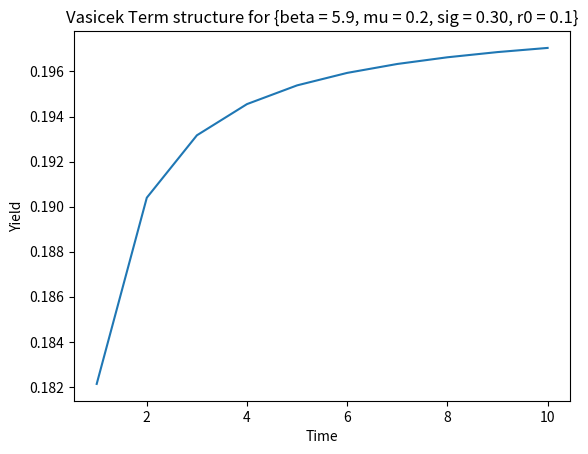
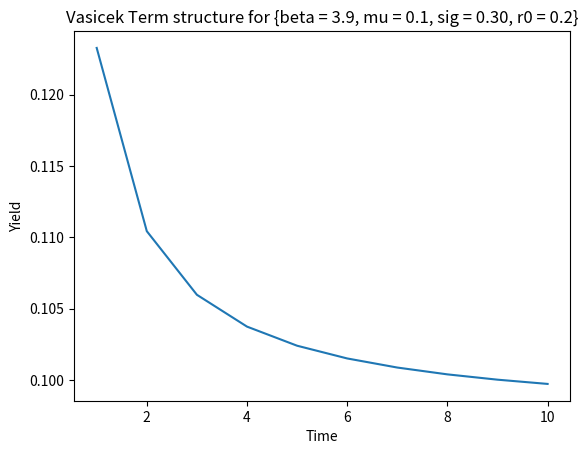
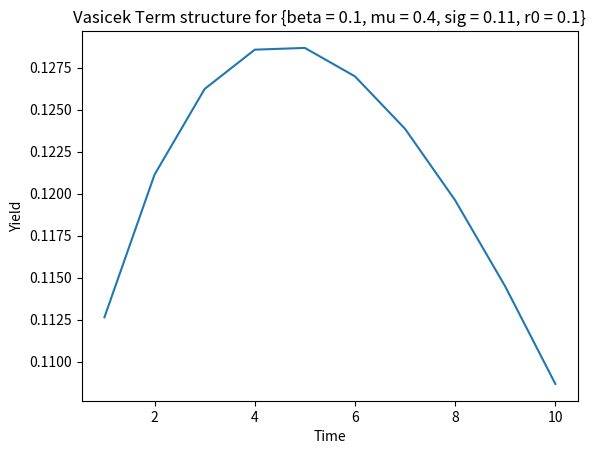
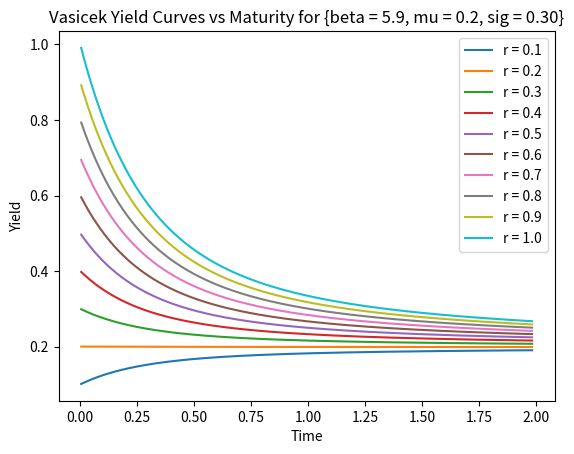
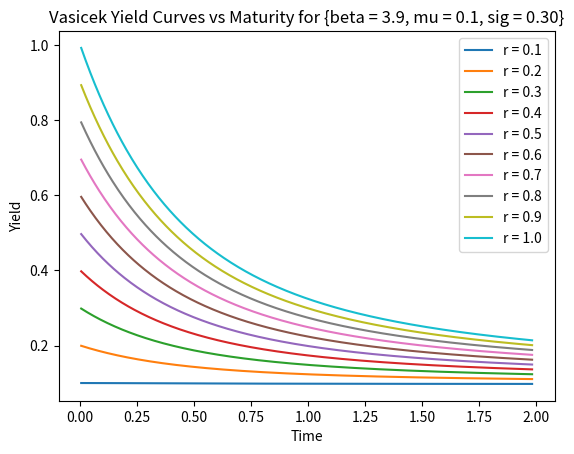
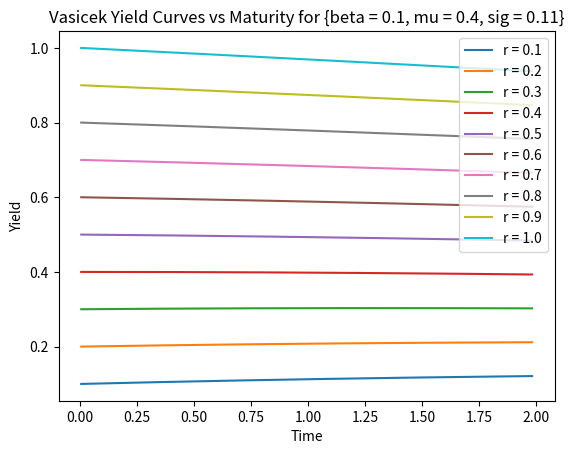
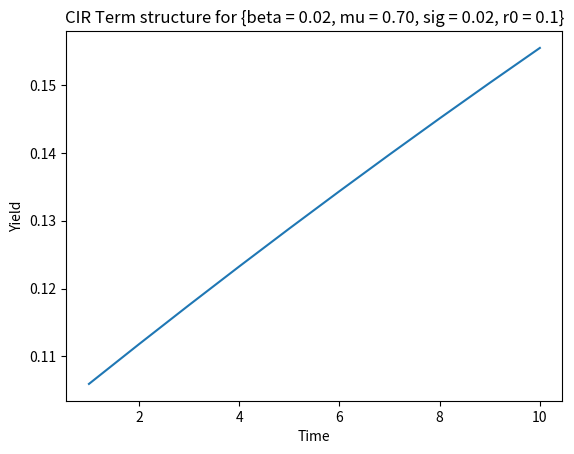
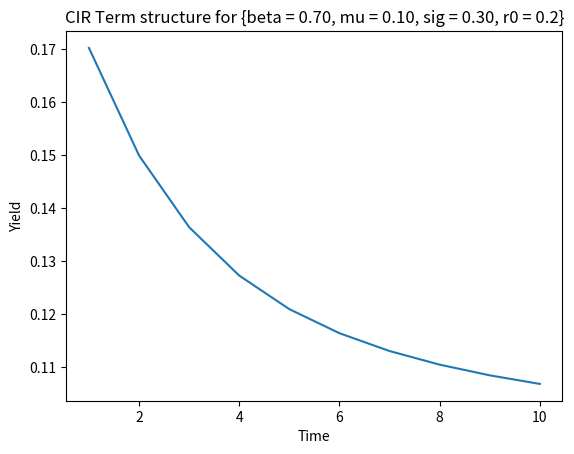
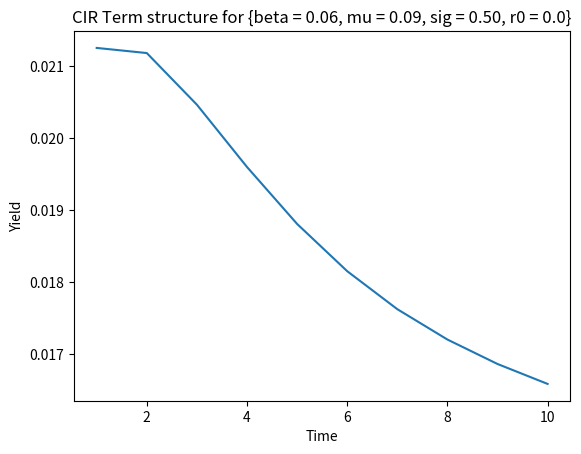
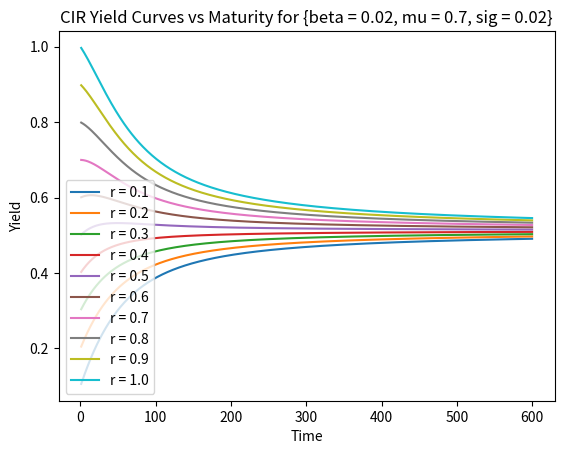

Write the Python code that produced these figures, in order.
import pandas as pd
import matplotlib.pyplot as plt
from math import erf, sqrt, log, exp
from numpy import exp, log, sqrt, linspace
from mpl_toolkits.mplot3d import Axes3D
from pandas.io.pytables import DataCol
from scipy.stats import norm

def Vasicek(beta, mu, sig, r0, T, t):
    b = beta*mu
    a = beta
    B = (1/a)*(1 - exp(-a*(T-t)))
    A = (B-T+t)*(a*b - 0.5*sig*sig)/(a*a) - (sig*sig*B*B)/(4*a)
    p = exp(A - B*r0)
    y = -log(p)/(T-t)
    return y

def Q1():
    print("-------------------Q1-------------------")
    print("")
    Beta = [5.9, 3.9, 0.1]
    Mu = [0.2, 0.1, 0.4]
    Sig = [0.3, 0.3, 0.11]
    R0 = [0.1, 0.2, 0.1]
    T = linspace(1, 10, 10)
    print("The Term Structure upto 10 time units")
    for i in range(3):
        beta = Beta[i]
        mu = Mu[i]
        sig = Sig[i]
        r0 = R0[i]
        Y = [Vasicek(beta, mu, sig, r0, T1,  0) for T1 in T]
        plt.plot(T, Y)
        plt.xlabel("Time")
        plt.ylabel("Yield")
        plt.title("Vasicek Term structure for {beta = %0.1f, mu = %0.1f, sig = %0.2f, r0 = %0.1f}"%(beta, mu, sig, r0))
        plt.savefig("Q1_10_time-units_%d"%i)
        plt.clf()

    T = linspace(1/252, 500/252, 500)
    R0s = linspace(0.1, 1, 10)
    print("The Yield v/s Maturity for upto 500 time units")
    for i in range(3):
        beta = Beta[i]
        mu = Mu[i]
        sig = Sig[i]
        for r0 in R0s:
            Y = [Vasicek(beta, mu, sig, r0, T1,  0) for T1 in T]
            plt.plot(T, Y, label = 'r = %.1f'%r0)
        plt.xlabel("Time")
        plt.ylabel("Yield")
        plt.title("Vasicek Yield Curves vs Maturity for {beta = %0.1f, mu = %0.1f, sig = %0.2f}"%(beta, mu, sig))
        plt.legend(loc = 'best')
        plt.savefig("Q1_500_time-units_%d"%i)
        plt.clf()
    print("-------------------------------------------------------")
    print("")

def CIR_Calcs(beta, mu, sig, r0, T, t):
    a = beta
    b = mu 
    h = sqrt(a**2 + 2*(sig**2))
    A = ((2*h*exp((a+h)*(T-t)/2))/(2*h + (a+h)*(exp((T-t)*h)-1)))**((2*a*b)/(sig**2))
    B = (2*(exp((T-t)*h)-1))/(2*h + (a+h)*(exp((T-t)*h)-1))
    p = A*exp(-r0*B)
    y = -log(p)/(T-t)
    return y

def Q2():
    print("-------------------Q2-------------------")
    print("")
    Beta = [0.02, 0.7, 0.06]
    Mu = [0.7, 0.1, 0.09]
    Sig = [0.02, 0.3, 0.5]
    R0 = [0.1, 0.2, 0.02]
    T = linspace(1, 10, 10)
    print("The Term Structure upto 10 time units")
    for i in range(3):
        beta = Beta[i]
        mu = Mu[i]
        sig = Sig[i]
        r0 = R0[i]
        Y = [CIR_Calcs(beta, mu, sig, r0, T1,  0) for T1 in T]
        plt.plot(T, Y)
        plt.xlabel("Time")
        plt.ylabel("Yield")
        plt.title("CIR Term structure for {beta = %0.2f, mu = %0.2f, sig = %0.2f, r0 = %0.1f}"%(beta, mu, sig, r0))
        plt.savefig("Q2_10_time-units_%d"%i)
        plt.clf()

    T = linspace(1, 600, 600)
    R0s = linspace(0.1, 1, 10)
    beta = 0.02
    mu = 0.7
    sig = 0.02
    print("The Yield v/s Maturity for upto 600 time units")
    for r0 in R0s:
        Y = [CIR_Calcs(beta, mu, sig, r0, T1,  0) for T1 in T]
        plt.plot(T, Y, label = 'r = %.1f'%r0)
    plt.xlabel("Time")
    plt.ylabel("Yield")
    plt.title("CIR Yield Curves vs Maturity for {beta = %0.2f, mu = %0.1f, sig = %0.2f}"%(beta, mu, sig))
    plt.legend(loc = 'best')
    plt.savefig("Q2_600_time-units")
    plt.clf()
    print("-------------------------------------------------------")
    print("")

Q1()
Q2()
